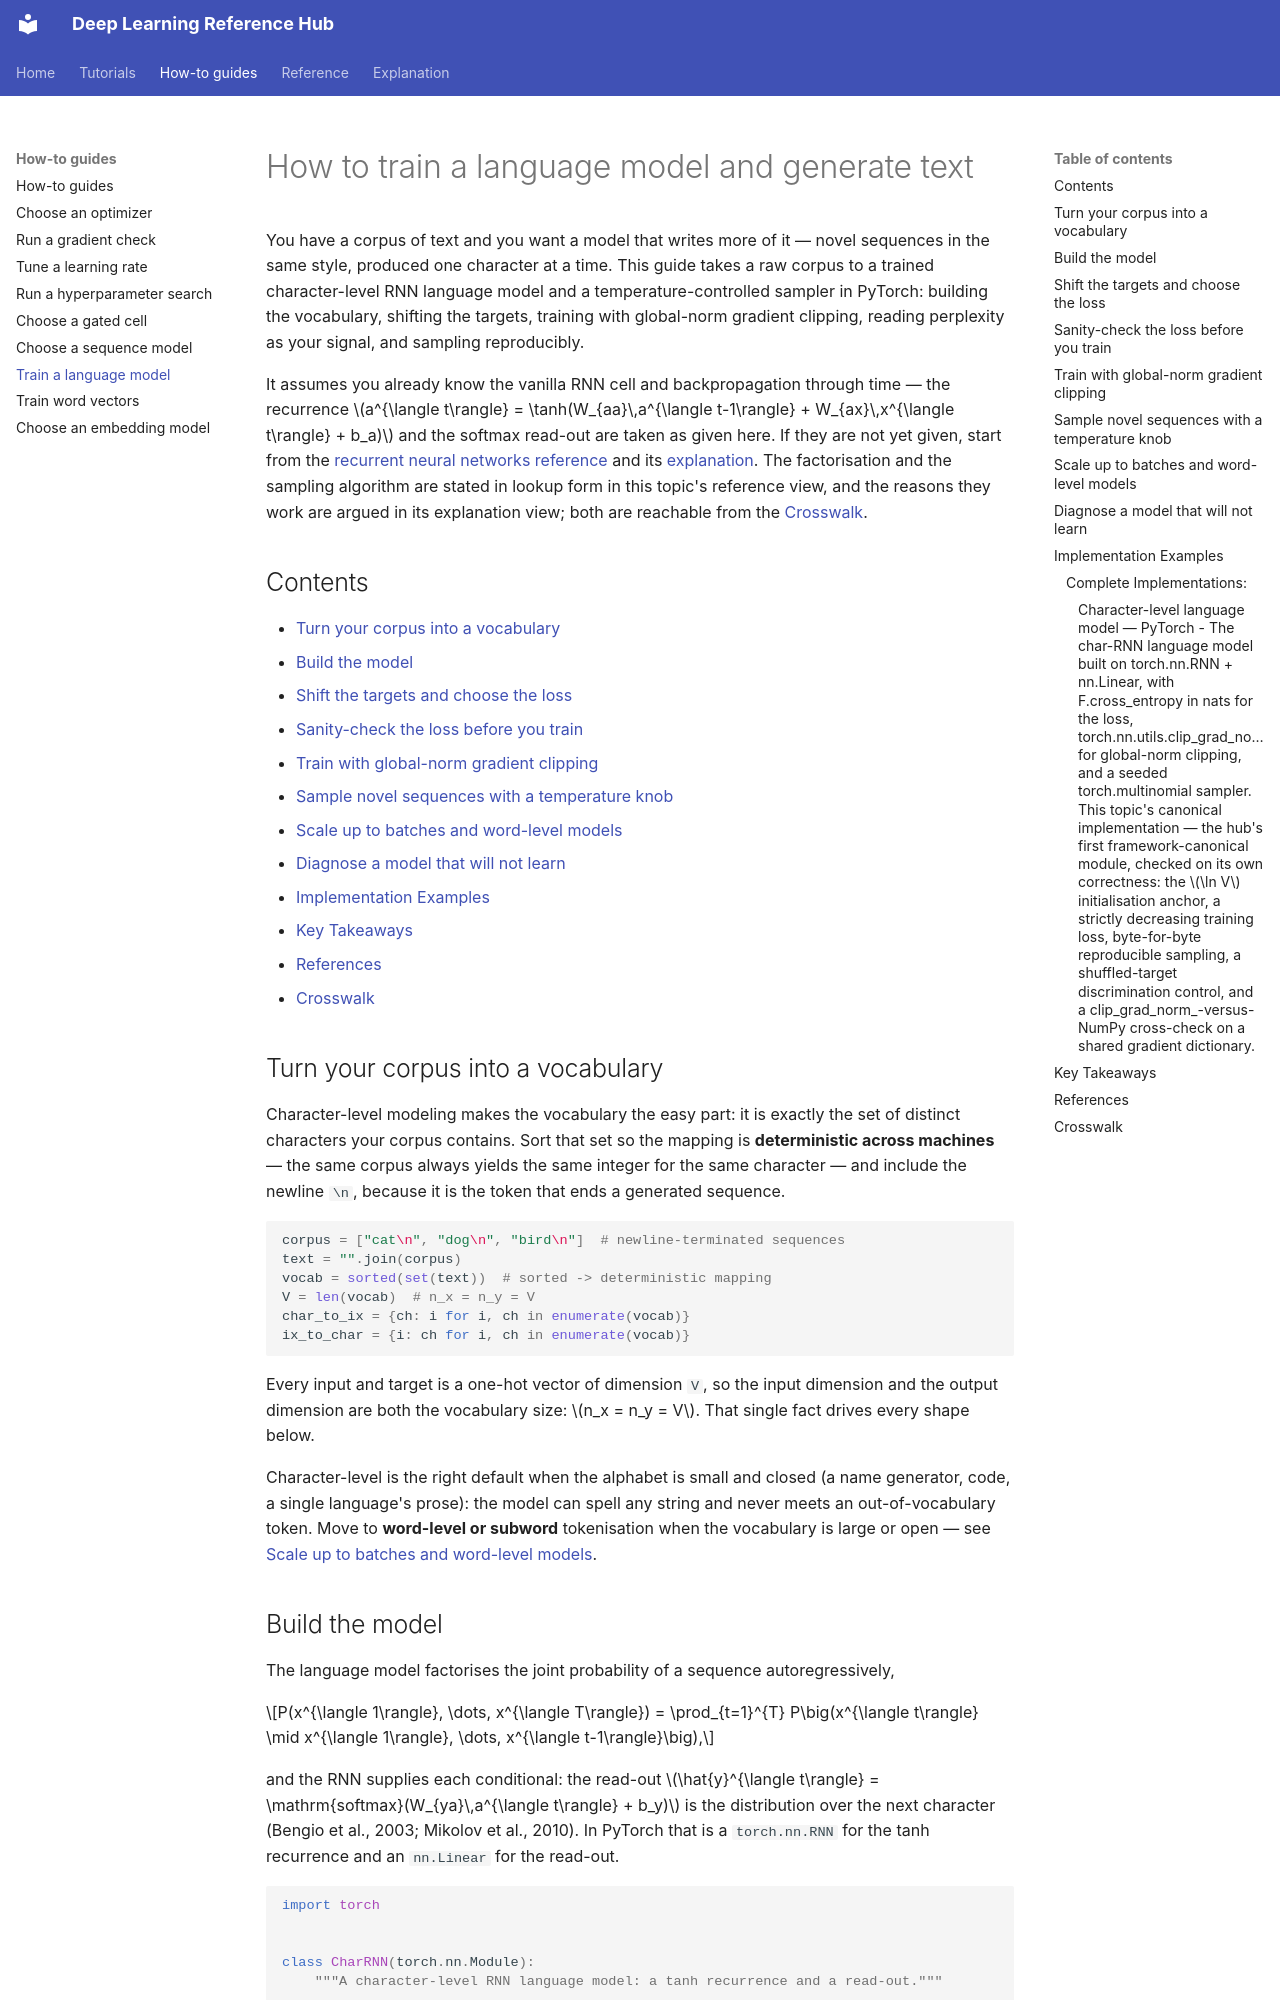

repository: alshawai/Deep-Learning-Reference-Hub · page: how-to/train-a-language-model/index.html · generator: mkdocs

# How to train a language model and generate text

You have a corpus of text and you want a model that writes more of it — novel
sequences in the same style, produced one character at a time. This guide takes
a raw corpus to a trained character-level RNN language model and a
temperature-controlled sampler in PyTorch: building the vocabulary, shifting the
targets, training with global-norm gradient clipping, reading perplexity as your
signal, and sampling reproducibly.

It assumes you already know the vanilla RNN cell and backpropagation through
time — the recurrence $a^{\langle t\rangle} = \tanh(W_{aa}\,a^{\langle t-1\rangle} + W_{ax}\,x^{\langle t\rangle} + b_a)$
and the softmax read-out are taken as given here. If they are not yet given,
start from the [recurrent neural networks reference](../reference/recurrent-neural-networks.md)
and its [explanation](../explanation/recurrent-neural-networks.md). The
factorisation and the sampling algorithm are stated in lookup form in this
topic's reference view, and the reasons they work are argued in its explanation
view; both are reachable from the [Crosswalk](#crosswalk).

## Contents

- [Turn your corpus into a vocabulary](#turn-your-corpus-into-a-vocabulary)
- [Build the model](#build-the-model)
- [Shift the targets and choose the loss](#shift-the-targets-and-choose-the-loss)
- [Sanity-check the loss before you train](#sanity-check-the-loss-before-you-train)
- [Train with global-norm gradient clipping](#train-with-global-norm-gradient-clipping)
- [Sample novel sequences with a temperature knob](#sample-novel-sequences-with-a-temperature-knob)
- [Scale up to batches and word-level models](#scale-up-to-batches-and-word-level-models)
- [Diagnose a model that will not learn](#diagnose-a-model-that-will-not-learn)
- [Implementation Examples](#implementation-examples)
- [Key Takeaways](#key-takeaways)
- [References](#references)
- [Crosswalk](#crosswalk)

## Turn your corpus into a vocabulary

Character-level modeling makes the vocabulary the easy part: it is exactly the
set of distinct characters your corpus contains. Sort that set so the mapping is
**deterministic across machines** — the same corpus always yields the same
integer for the same character — and include the newline `\n`, because it is the
token that ends a generated sequence.

```python
corpus = ["cat\n", "dog\n", "bird\n"]  # newline-terminated sequences
text = "".join(corpus)
vocab = sorted(set(text))  # sorted -> deterministic mapping
V = len(vocab)  # n_x = n_y = V
char_to_ix = {ch: i for i, ch in enumerate(vocab)}
ix_to_char = {i: ch for i, ch in enumerate(vocab)}
```

Every input and target is a one-hot vector of dimension `V`, so the input
dimension and the output dimension are both the vocabulary size:
$n_x = n_y = V$. That single fact drives every shape below.

Character-level is the right default when the alphabet is small and closed (a
name generator, code, a single language's prose): the model can spell any string
and never meets an out-of-vocabulary token. Move to **word-level or subword**
tokenisation when the vocabulary is large or open — see
[Scale up to batches and word-level models](#scale-up-to-batches-and-word-level-models).
